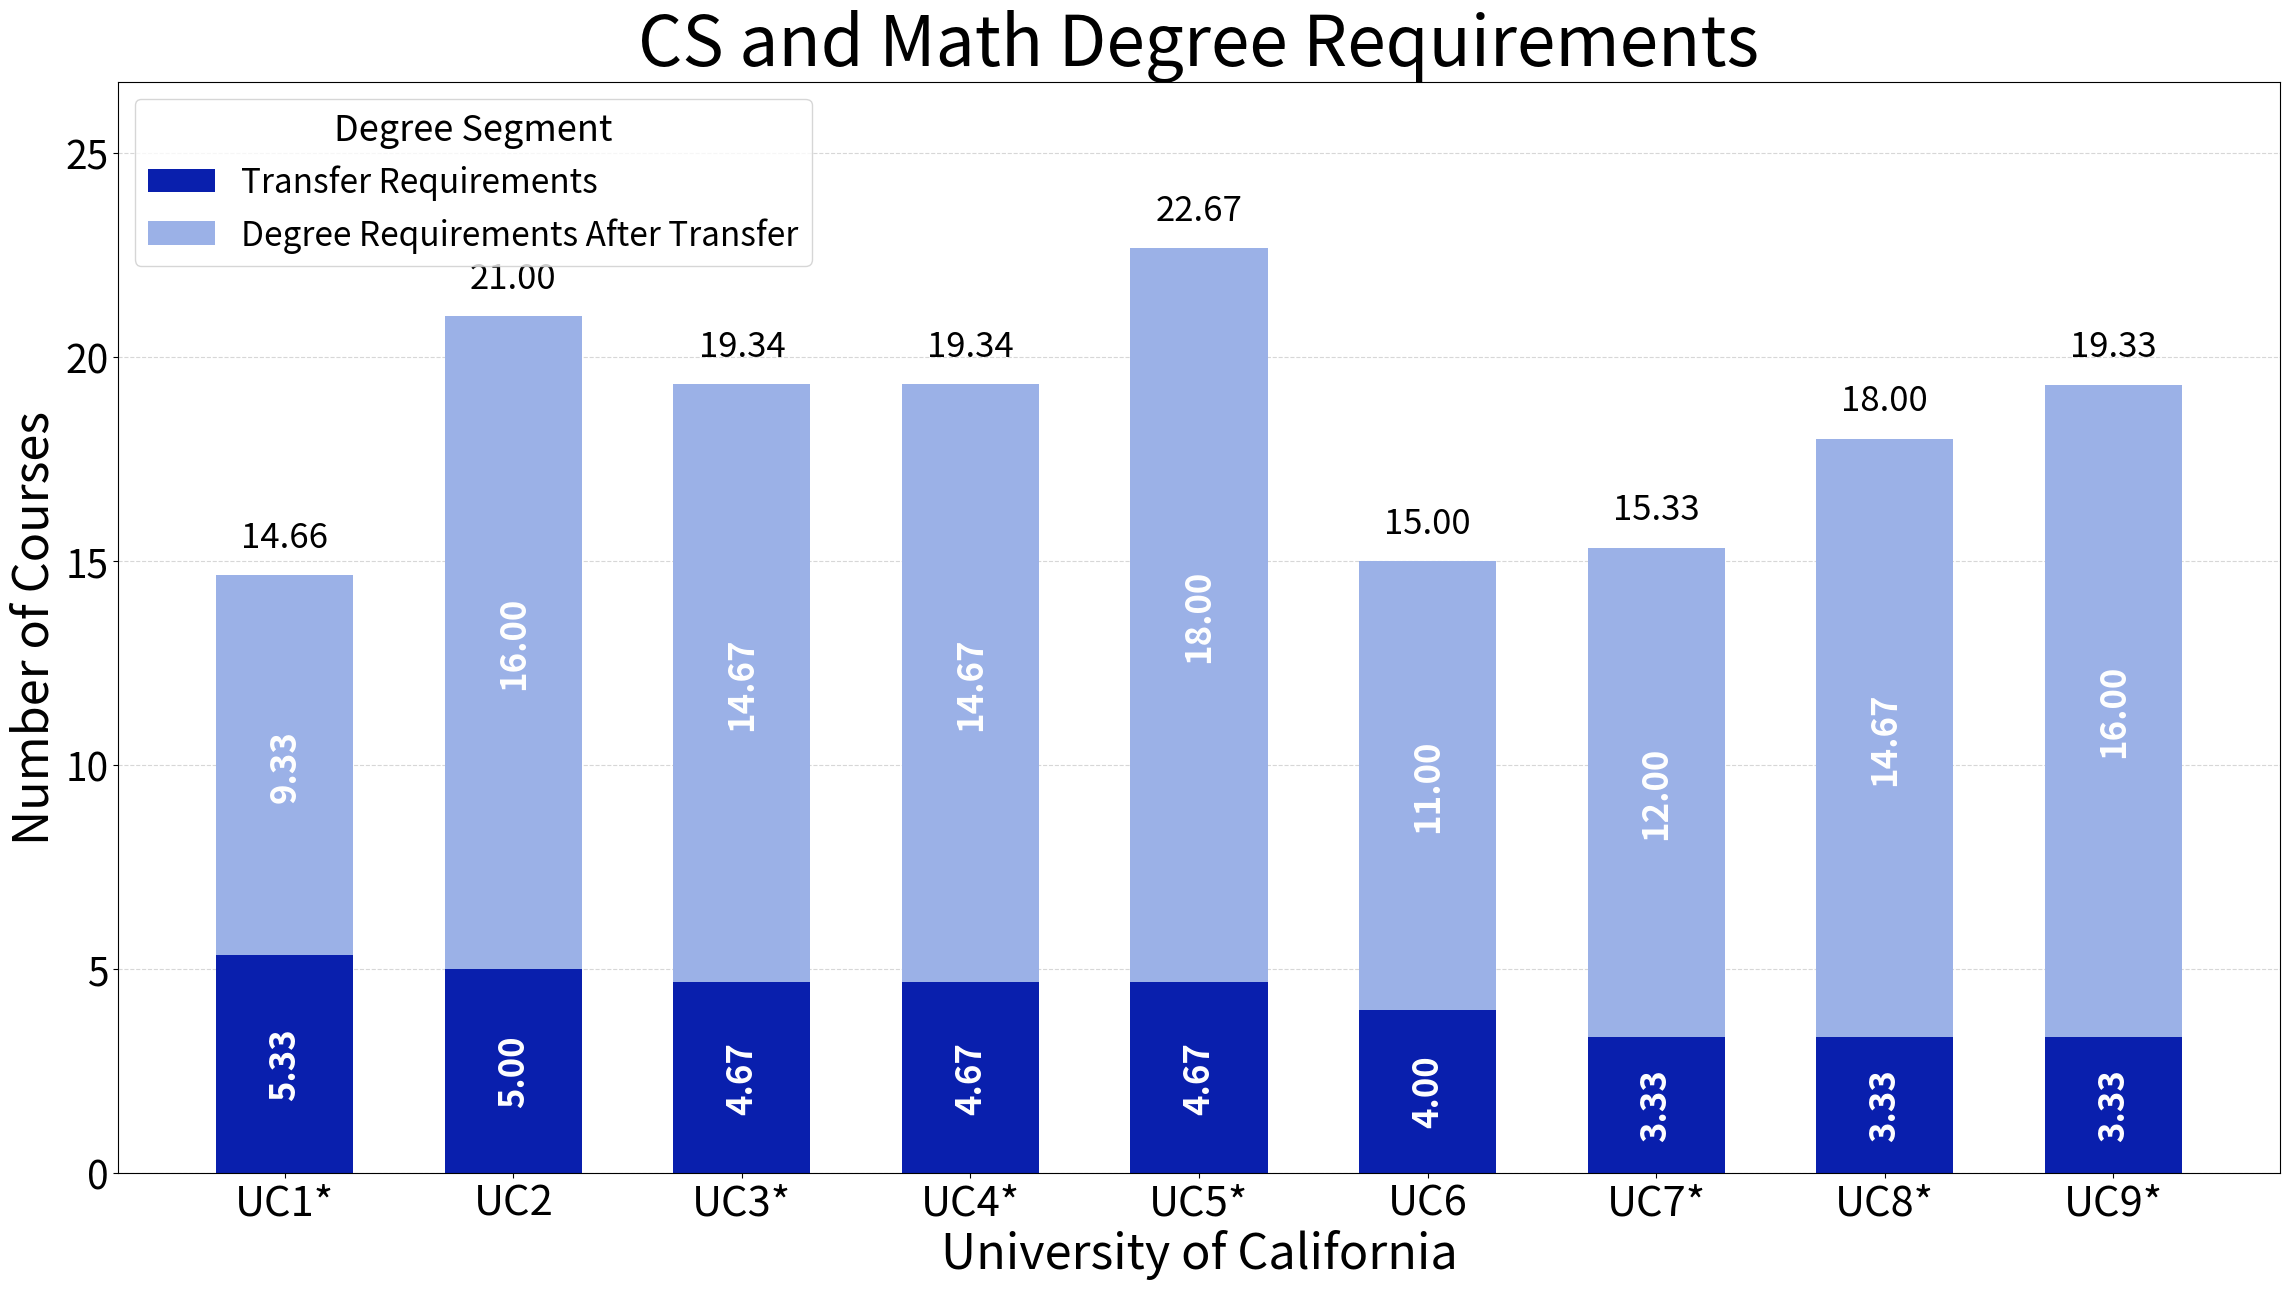

The script that saved this image:
import matplotlib.pyplot as plt
import numpy as np

# --- Example values (edit as needed) ---
transfer_courses = {
    "UCSD": 4.67,
    "UCSB": 4.67,
    "UCSC": 3.33,
    "UCLA": 4.67,
    "UCB": 4,
    "UCI": 3.33,
    "UCD": 5.33,
    "UCR": 3.33,
    "UCM": 5
}
after_time_to_degree = {
    "UCSD": 14.67,
    "UCSB": 14.67,
    "UCSC": 12,
    "UCLA": 18,
    "UCB": 11,
    "UCI": 14.67,
    "UCD": 9.33,
    "UCR": 16,
    "UCM": 16
}

# --- Custom UC order: UCB and UCM first ---
#uc_labels = ["UCB", "UCM"] + [uc for uc in after_time_to_degree if uc not in ("UCB", "UCM")]
uc_labels = ["UCD", "UCM", "UCSD", "UCSB", "UCLA", "UCB", "UCSC", "UCI", "UCR"]
uc_display_names = {
    "UCD": "UC1*",
    "UCM": "UC2",
    "UCSD": "UC3*",
    "UCSB": "UC4*",
    "UCLA": "UC5*",
    "UCB": "UC6",
    "UCSC": "UC7*",
    "UCI": "UC8*",
    "UCR": "UC9*"
}

x = np.arange(len(uc_labels))
bar_width = 0.6

fig, ax = plt.subplots(figsize=(23, 13))  # Make the figure itself bigger

transfer_vals = [transfer_courses[uc] for uc in uc_labels]
after_vals = [after_time_to_degree[uc] for uc in uc_labels]
total_vals = [transfer_courses[uc] + after_time_to_degree[uc] for uc in uc_labels]

# Plot bottom (transferable courses)
bars_transfer = ax.bar(
    x, transfer_vals, width=bar_width,
    color="#091FAD", label="Transfer Requirements", zorder=2
)
# Plot top (after transfer courses)
bars_after = ax.bar(
    x, after_vals, width=bar_width,
    bottom=transfer_vals, color="#9BB1E7", label="Degree Requirements After Transfer", zorder=2
)

# Annotate inside each segment (vertical)
for i, (trans, after) in enumerate(zip(transfer_vals, after_vals)):
    # Transferable courses (centered in lower segment)
    ax.text(
        x[i], trans / 2, f"{trans:.2f}",
        ha='center', va='center', fontsize=25, color='white',
        rotation=90, zorder=3, fontweight = 'bold'
    )
    # After transfer courses (centered in upper segment)
    ax.text(
        x[i], trans + after / 2, f"{after:.2f}",
        ha='center', va='center', fontsize=25, color='white',
        rotation=90, zorder=3, fontweight = 'bold'
    )
    # Total (above the bar)
    ax.text(
        x[i], trans + after + 0.5, f"{trans + after:.2f}",
        ha='center', va='bottom', fontsize=25, color='black',
        rotation=0, zorder=3
    )

# Increase y-axis limit for more space above bars
ymax = max(total_vals)
ax.set_ylim(0, ymax * 1.18)

# Axis labels and title
ax.set_ylabel("Number of Courses", fontsize=35)
ax.set_xlabel("University of California", fontsize=35)
plt.title("CS and Math Degree Requirements", fontsize=50)

ax.set_xticks(x)
ax.set_xticklabels([uc_display_names[uc] for uc in uc_labels], fontsize=30)
ax.tick_params(axis='y', labelsize=28)

# Custom legend (remove duplicates)
handles, labels = ax.get_legend_handles_labels()
seen = set()
unique = []
for h, l in zip(handles, labels):
    if l and l not in seen:
        unique.append((h, l))
        seen.add(l)
ax.legend([h for h, l in unique], [l for h, l in unique], title="Degree Segment", fontsize=24, title_fontsize=26, loc='upper left')

# Optional: make the grid lines lighter and the layout tighter
plt.tight_layout()
plt.grid(axis='y', linestyle='--', alpha=0.5, zorder=0)

plt.savefig("time_to_degree_stacked_by_uc.png", dpi=300, bbox_inches='tight')
plt.show()